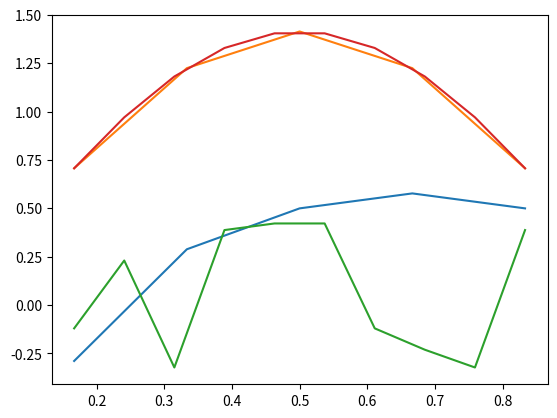

Python code for this plot:
import numpy as np
import matplotlib.pyplot as plt
import scipy as sp
"""
2 -1 0 0 0
-1 2 -1 0 0
0 -1 2 -1 0
0 0 -1 2 -1
0 0 0 -1 2
"""

twos = np.ones(5) * 2
two_diagonal = np.diagflat(twos)
print(two_diagonal)

four_negative_ones = np.ones(4) * -1

upper_negative_ones = np.diagflat(four_negative_ones, 1)  # offset by 1
print(f'up_neg_one = {upper_negative_ones}')

lower_negative_ones = np.diagflat(four_negative_ones, -1) # offset by -1
print(f'low_neg_one = {lower_negative_ones}')

matrix_again = two_diagonal + upper_negative_ones + lower_negative_ones
print(f'A = {matrix_again}')

five_by_five_matrix = (two_diagonal + upper_negative_ones + lower_negative_ones)*1/(2*(1/6)**2)
print(five_by_five_matrix)

eigenvalues5, eigenvectors5 = np.linalg.eig(five_by_five_matrix)
print(f'values = {eigenvalues5}')
print(f'vectors = {eigenvectors5}')

# plot
x_values = np.linspace(1/6, 5/6, 5)
fifth_vector = eigenvectors5[4]

plt.plot(x_values, fifth_vector)
plt.show()
function = np.sqrt(2)*np.sin(np.pi * x_values)
plt.plot(x_values, function)
plt.show()

###

tens = np.ones(10) * 2
two_diagonal = np.diagflat(tens)
print(two_diagonal)

nein_negative_ones = np.ones(9) * -1

upper_negative_ones = np.diagflat(nein_negative_ones, 1)  # offset by 1
print(f'up_neg_one = {upper_negative_ones}')

lower_negative_ones = np.diagflat(nein_negative_ones, -1) # offset by -1
print(f'low_neg_one = {lower_negative_ones}')

matrix_again = two_diagonal + upper_negative_ones + lower_negative_ones
print(f'A = {matrix_again}')

ten_by_ten_matrix = (two_diagonal + upper_negative_ones + lower_negative_ones)*1/(2*(1/6)**2)
print(ten_by_ten_matrix)

eigenvalues10, eigenvectors10 = np.linalg.eig(ten_by_ten_matrix)
print(f'values = {eigenvalues10}')
print(f'vectors = {eigenvectors10}')

# plot
x_values = np.linspace(1/6, 5/6, 10)
tenth_vector = eigenvectors10[9]

plt.plot(x_values, tenth_vector)
plt.show()
function = np.sqrt(2)*np.sin(np.pi * x_values)
plt.plot(x_values, function)
plt.show()
